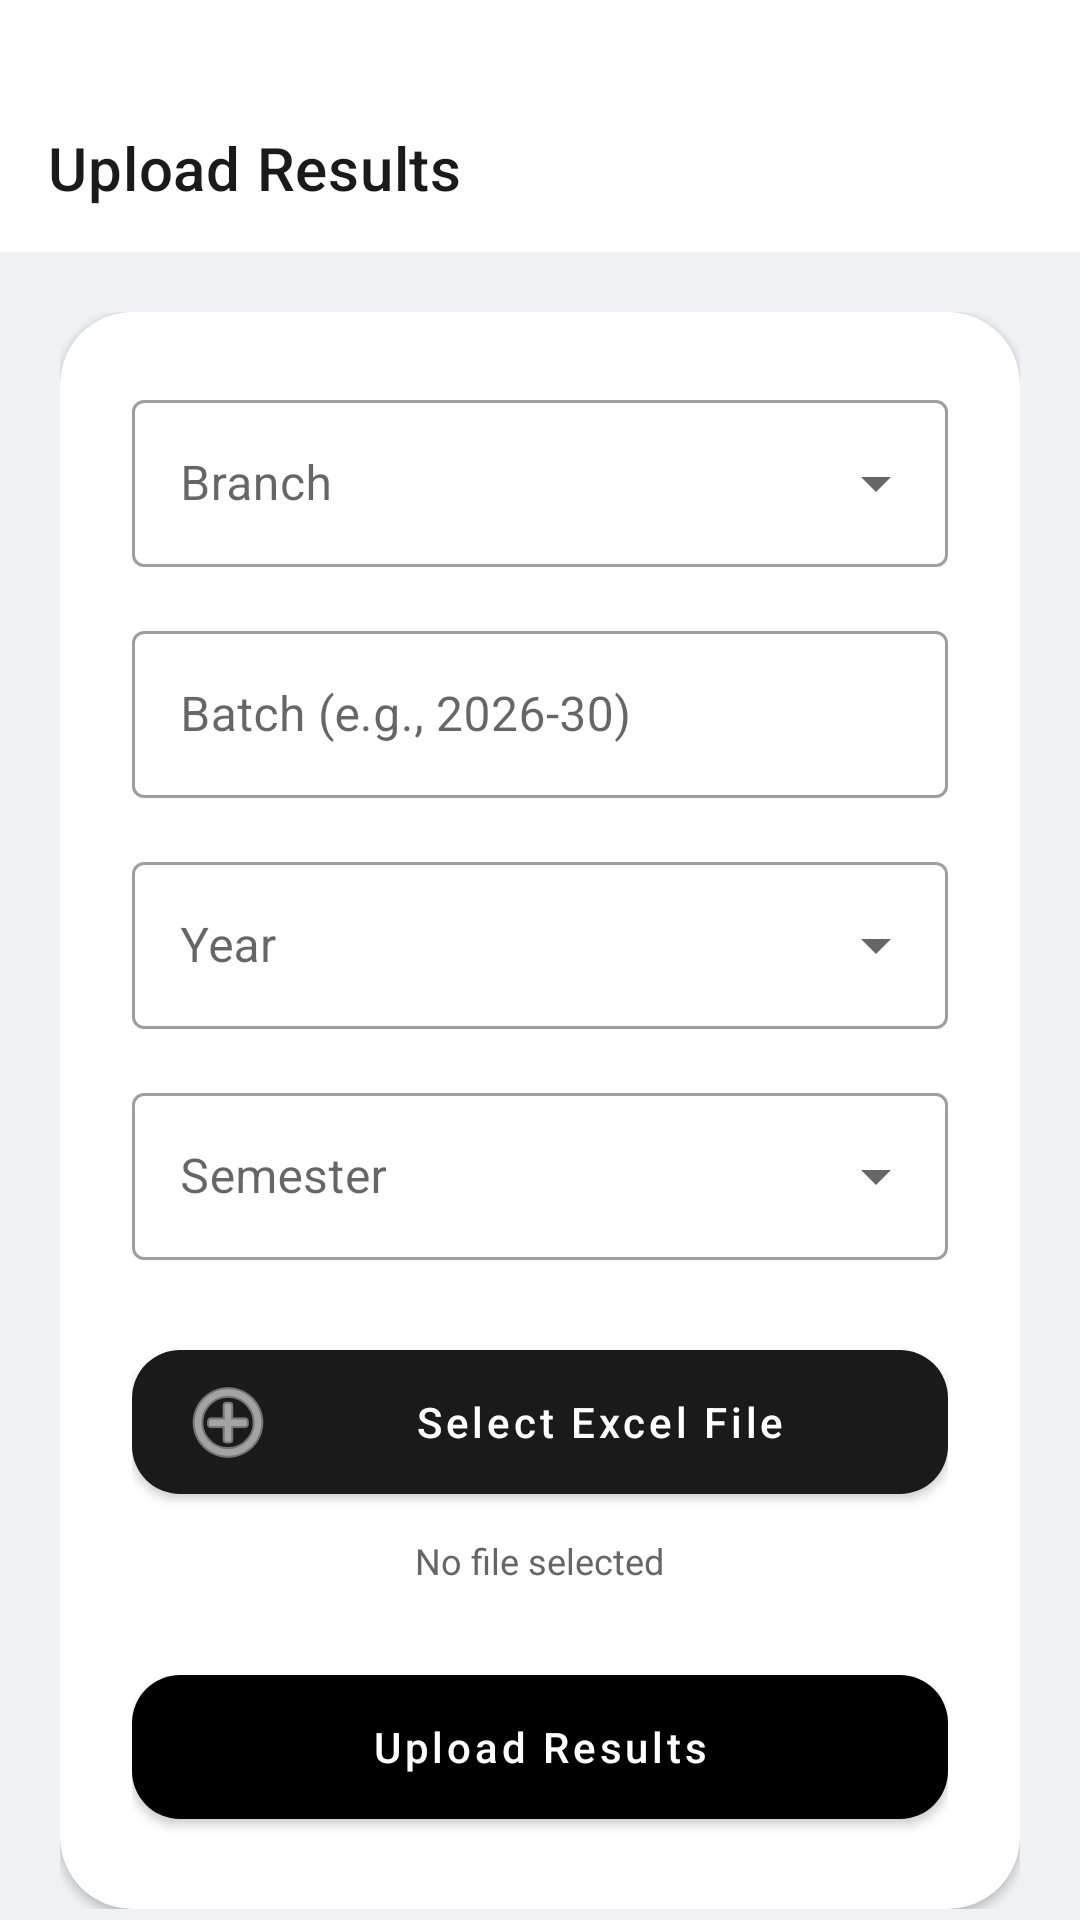

Reconstruct the res/layout file that produces this screen, plus the resources it refers to.
<!-- AndroidManifest.xml: application theme Theme.MyGVP -->
<!-- res/layout/activity_faculty_upload_results.xml -->
<?xml version="1.0" encoding="utf-8"?>
<androidx.coordinatorlayout.widget.CoordinatorLayout xmlns:android="http://schemas.android.com/apk/res/android"
    xmlns:app="http://schemas.android.com/apk/res-auto"
    android:layout_width="match_parent"
    android:layout_height="match_parent"
    android:background="@color/background"
    android:fitsSystemWindows="true">

    <com.google.android.material.appbar.AppBarLayout
        android:layout_width="match_parent"
        android:layout_height="wrap_content"
        android:background="@color/white"
        android:paddingTop="28dp"
        app:elevation="0dp">

        <androidx.appcompat.widget.Toolbar
            android:id="@+id/toolbar"
            android:layout_width="match_parent"
            android:layout_height="?attr/actionBarSize"
            app:navigationIcon="@drawable/ic_back_custom"
            app:title="Upload Results"
            app:titleTextColor="@color/textPrimary" />
    </com.google.android.material.appbar.AppBarLayout>

    <androidx.core.widget.NestedScrollView
        android:layout_width="match_parent"
        android:layout_height="match_parent"
        app:layout_behavior="@string/appbar_scrolling_view_behavior">

        <LinearLayout
            android:layout_width="match_parent"
            android:layout_height="wrap_content"
            android:orientation="vertical"
            android:padding="20dp">

            <com.google.android.material.card.MaterialCardView
                android:layout_width="match_parent"
                android:layout_height="wrap_content"
                app:cardCornerRadius="24dp"
                app:cardElevation="2dp">

                <LinearLayout
                    android:layout_width="match_parent"
                    android:layout_height="wrap_content"
                    android:orientation="vertical"
                    android:padding="24dp">

                    <com.google.android.material.textfield.TextInputLayout
                        style="@style/Widget.MaterialComponents.TextInputLayout.OutlinedBox.ExposedDropdownMenu"
                        android:layout_width="match_parent"
                        android:layout_height="wrap_content"
                        android:layout_marginBottom="16dp"
                        android:hint="Branch">
                        <AutoCompleteTextView
                            android:id="@+id/spinnerBranch"
                            android:layout_width="match_parent"
                            android:layout_height="wrap_content"
                            android:inputType="none" />
                    </com.google.android.material.textfield.TextInputLayout>

                    <com.google.android.material.textfield.TextInputLayout
                        style="@style/Widget.MaterialComponents.TextInputLayout.OutlinedBox"
                        android:layout_width="match_parent"
                        android:layout_height="wrap_content"
                        android:layout_marginBottom="16dp"
                        android:hint="Batch (e.g., 2026-30)">
                        <com.google.android.material.textfield.TextInputEditText
                            android:id="@+id/etBatch"
                            android:layout_width="match_parent"
                            android:layout_height="wrap_content"
                            android:inputType="text" />
                    </com.google.android.material.textfield.TextInputLayout>

                    <com.google.android.material.textfield.TextInputLayout
                        style="@style/Widget.MaterialComponents.TextInputLayout.OutlinedBox.ExposedDropdownMenu"
                        android:layout_width="match_parent"
                        android:layout_height="wrap_content"
                        android:layout_marginBottom="16dp"
                        android:hint="Year">
                        <AutoCompleteTextView
                            android:id="@+id/spinnerYear"
                            android:layout_width="match_parent"
                            android:layout_height="wrap_content"
                            android:inputType="none" />
                    </com.google.android.material.textfield.TextInputLayout>

                    <com.google.android.material.textfield.TextInputLayout
                        style="@style/Widget.MaterialComponents.TextInputLayout.OutlinedBox.ExposedDropdownMenu"
                        android:layout_width="match_parent"
                        android:layout_height="wrap_content"
                        android:layout_marginBottom="24dp"
                        android:hint="Semester">
                        <AutoCompleteTextView
                            android:id="@+id/spinnerSemester"
                            android:layout_width="match_parent"
                            android:layout_height="wrap_content"
                            android:inputType="none" />
                    </com.google.android.material.textfield.TextInputLayout>

                    <com.google.android.material.button.MaterialButton
                        android:id="@+id/btnSelectFile"
                        android:layout_width="match_parent"
                        android:layout_height="60dp"
                        android:text="Select Excel File"
                        android:textAllCaps="false"
                        app:cornerRadius="16dp"
                        app:icon="@android:drawable/ic_menu_add"/>

                    <TextView
                        android:id="@+id/tvFileName"
                        android:layout_width="wrap_content"
                        android:layout_height="wrap_content"
                        android:layout_gravity="center"
                        android:layout_marginTop="8dp"
                        android:text="No file selected"
                        android:textColor="@color/textSecondary"
                        android:textSize="12sp"/>

                    <com.google.android.material.button.MaterialButton
                        android:id="@+id/btnUpload"
                        android:layout_width="match_parent"
                        android:layout_height="60dp"
                        android:layout_marginTop="24dp"
                        android:text="Upload Results"
                        android:textAllCaps="false"
                        app:backgroundTint="@color/univ_primary"
                        app:cornerRadius="16dp" />

                </LinearLayout>
            </com.google.android.material.card.MaterialCardView>

        </LinearLayout>
    </androidx.core.widget.NestedScrollView>

</androidx.coordinatorlayout.widget.CoordinatorLayout>
<!-- resources referenced by this layout -->
<resources>
  <color name="background">#F0F2F5</color>
  <color name="textPrimary">#1A1A1A</color>
  <color name="textSecondary">#666666</color>
  <color name="white">#FFFFFF</color>
  <style name="Theme.MyGVP" parent="Theme.MaterialComponents.Light.NoActionBar">
          
          <item name="colorPrimary">@color/primary</item>
          <item name="colorPrimaryVariant">@color/primaryDark</item>
          <item name="colorOnPrimary">@color/white</item>
  
          
          <item name="colorSecondary">@color/accent</item>
          <item name="colorSecondaryVariant">@color/accent</item>
          <item name="colorOnSecondary">@color/white</item>
  
          
          <item name="android:windowBackground">@color/background</item>
  
          
          <item name="android:statusBarColor">@color/primary</item>
          <item name="android:windowLightStatusBar" tools:targetApi="m">true</item>
  
          
          <item name="shapeAppearanceLargeComponent">@style/ShapeAppearance.MyGVP.Large</item>
          <item name="shapeAppearanceMediumComponent">@style/ShapeAppearance.MyGVP.Medium</item>
      </style>
  <color name="primary">#1A1A1A</color>
  <color name="primaryDark">#000000</color>
  <color name="accent">#5E17EB</color>
  <style name="ShapeAppearance.MyGVP.Large" parent="ShapeAppearance.MaterialComponents.LargeComponent">
          <item name="cornerSize">32dp</item>
      </style>
  <style name="ShapeAppearance.MyGVP.Medium" parent="ShapeAppearance.MaterialComponents.MediumComponent">
          <item name="cornerSize">24dp</item>
      </style>
</resources>
